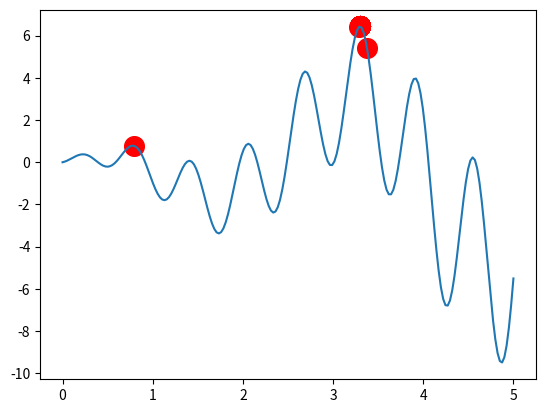

Generate this figure with matplotlib:
import numpy as np
import matplotlib.pyplot as plt

DNA_SIZE = 10               # DNA的长度
POP_SIZE = 100              # 种群的大小
CROSS_RATE = 0.8            # 发生交叉的比例
MUTATION_RATE = 0.003       # 发生变异的比例
N_GENERATIONS = 200         # 繁衍的代数
X_BOUND = [0, 5]            # 横坐标的取值范围

# 进化的函数
def F(x):
    return np.sin(10 * x) * x + np.cos(2 * x) * x

# 获取适应度
def get_fitness(pred):
    # 返回与最小值的差值
    # 差值越大，适应度越高
    return pred + 1e-3 - np.min(pred)

# 翻译DNA以便获取信息
def translateDNA(pop):
    # dot的函数计算乘积
    # 将基因代码翻译成[0, 5]之间的数字
    return pop.dot(2 ** np.arange(DNA_SIZE)[:: -1]) / float(2 ** DNA_SIZE - 1) * X_BOUND[1]

# 适者生存 优胜劣汰
def select(pop, fitness):
    """
    choice参数说明:
        参数1: 矩阵
        参数2: 矩阵的样式
        参数3: 是否允许重复
        参数4: 每个数出现的概率, 长度和矩阵的长度保持一致
    """
    idx = np.random.choice(np.arange(POP_SIZE), size = POP_SIZE, replace = True, p = fitness / fitness.sum())
    return pop[idx]

# 交叉
def crossover(parent, pop):
    # 产生0到1之间的随机数
    if np.random.rand() < CROSS_RATE:
        # 在族群里随机选择一个数
        i_ = np.random.randint(0, POP_SIZE, size = 1)
        # astype判断每个位置上的类型是否是布尔类型
        # [0, 1, 0, 0, 1] ===> [false, true, false, false, true]
        # 选择哪几个点进行交叉，不一定是连续点
        cross_points = np.random.randint(0, 2, size = DNA_SIZE).astype(np.bool_)
        """
        parent = np.array(      [1,     0,    1,     0,     1,    0,     0,     0,    1,    0])
        cross_points = np.array([False, True, False, False, True, False, False, True, True, False])
        以cross_points中的True为下标，将所有下标为True对应的值按照顺序依次输出出来
        parent[cross_points] = array([0, 1, 0, 1])
        b = np.array(           [1,     0,    1,     0,     0,    0,     1,     1,    1,    0])
        cross_points = np.array([False, True, False, False, True, False, False, True, True, False]) 
        以cross_points中的True为下标，将所有下标为True对应的值按照顺序依次输出出来
        b[cross_points] = array([0, 0, 1, 1])
        赋值即可
        """
        # 交叉
        parent[cross_points] = pop[i_, cross_points]
    # 此时的parent已经是交叉之后的后代了，可以称之为儿子
    return parent

# 变异
def mutate(child):
    for point in range(DNA_SIZE):
        if np.random.rand() < MUTATION_RATE:
            child[point] = 1 if child[point] == 0 else 0
    return child

# 生成DNA的二进制矩阵
pop = np.random.randint(2, size = (POP_SIZE, DNA_SIZE))

# 画动态图
plt.ion()
# X_BOUND = [0, 5], *X_BOUND将0和5拿出来
# linspace(0, 5, 200)在0到5之间均匀生成200个点
x = np.linspace(*X_BOUND, 200)
plt.plot(x, F(x))

# 繁衍N_GENEATIONS代
for _ in range(N_GENERATIONS):
    # 获取值
    F_values = F(translateDNA(pop))
    if 'sca' in globals():
        sca.remove()
    sca = plt.scatter(translateDNA(pop), F_values, s = 200, c = 'red')
    plt.pause(0.05)
    # 获取适应度
    fitness = get_fitness(F_values)
    # np.argmax(a)返回a中元素最大值所对应的索引值
    # 通过索引值获取其在pop矩阵中的二进制值
    # print("Most fitted DNA: ", pop[np.argmax(fitness), :])
    pop = select(pop, fitness)
    pop_copy = pop.copy()
    for parent in pop:
        # 交叉进化
        child = crossover(parent, pop_copy)
        # 遗传变异
        child = mutate(child)
        parent[:] = child
plt.ioff()
plt.show()
